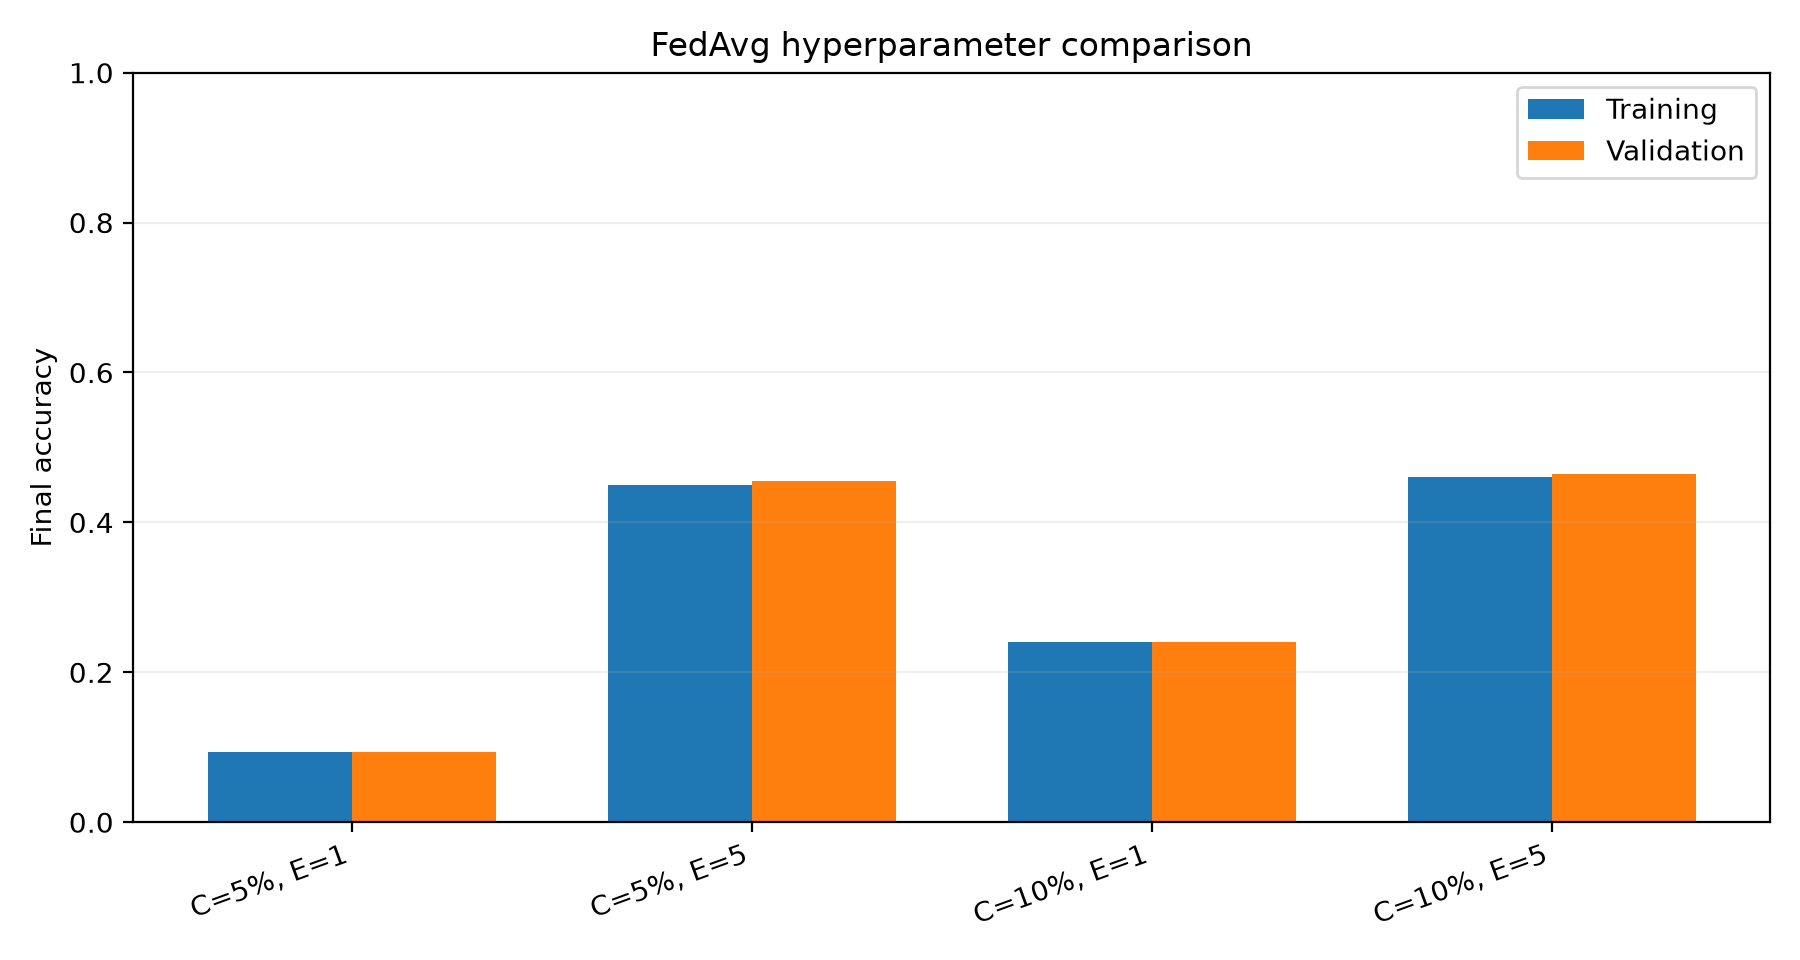

The table this chart was drawn from, first rows:
client_fraction, local_epochs, device, rounds, clients_per_round, final_train_loss, final_train_accuracy, final_validation_loss, final_validation_accuracy, test_loss, test_accuracy, elapsed_seconds
0.05, 1, cpu, 100, 5, 3.33, 0.0933, 3.333, 0.09403, 3.334, 0.09749, 3.055
0.05, 5, cpu, 100, 5, 2.081, 0.4499, 2.091, 0.4555, 2.095, 0.4634, 5.607
0.1, 1, cpu, 100, 10, 3.17, 0.2399, 3.168, 0.241, 3.167, 0.2557, 3.442
0.1, 5, cpu, 100, 10, 2.056, 0.4601, 2.05, 0.4649, 2.046, 0.4667, 9.361
